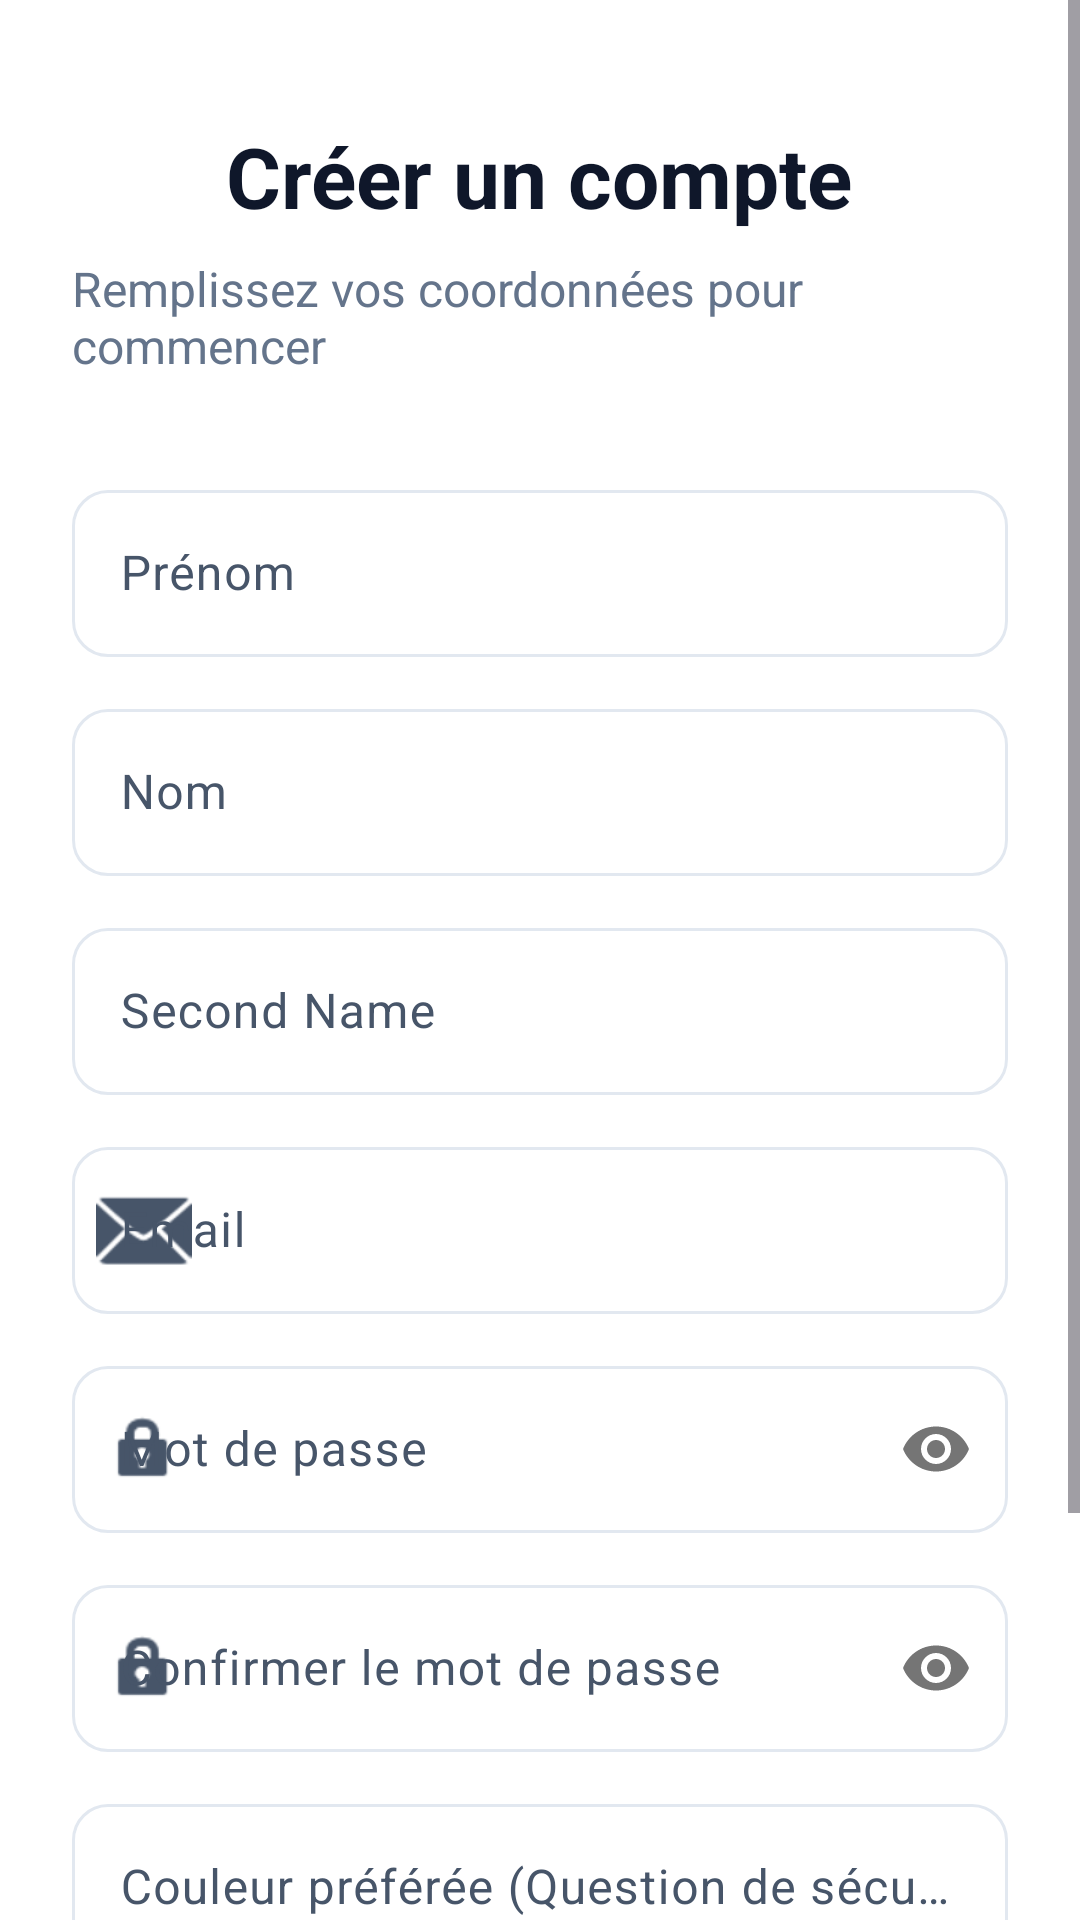

Here is an Android app screen rendered from its layout file. Give the layout XML and the strings, colors and styles it references.
<!-- AndroidManifest.xml: application theme Theme.VirtualStore -->
<!-- res/layout/activity_register.xml -->
<?xml version="1.0" encoding="utf-8"?>
<ScrollView xmlns:android="http://schemas.android.com/apk/res/android"
    xmlns:app="http://schemas.android.com/apk/res-auto"
    android:layout_width="match_parent"
    android:layout_height="match_parent"
    android:background="@color/background"
    android:fillViewport="true">

    <LinearLayout
        android:layout_width="match_parent"
        android:layout_height="wrap_content"
        android:gravity="center_horizontal"
        android:orientation="vertical"
        android:padding="24dp">

        <TextView
            android:layout_width="wrap_content"
            android:layout_height="wrap_content"
            android:layout_marginTop="16dp"
            android:layout_marginBottom="8dp"
            android:text="Créer un compte"
            android:textColor="@color/onBackground"
            android:textSize="28sp"
            android:textStyle="bold" />

        <TextView
            android:layout_width="wrap_content"
            android:layout_height="wrap_content"
            android:layout_marginBottom="32dp"
            android:text="Remplissez vos coordonnées pour commencer"
            android:textColor="@color/secondary"
            android:textSize="16sp" />

        <com.google.android.material.textfield.TextInputLayout
            style="@style/Widget.Material3.TextInputLayout.OutlinedBox"
            android:layout_width="match_parent"
            android:layout_height="wrap_content"
            android:layout_marginBottom="12dp"
            android:hint="Prénom"
            app:boxCornerRadiusBottomEnd="12dp"
            app:boxCornerRadiusBottomStart="12dp"
            app:boxCornerRadiusTopEnd="12dp"
            app:boxCornerRadiusTopStart="12dp">

            <com.google.android.material.textfield.TextInputEditText
                android:id="@+id/firstNameInput"
                android:layout_width="match_parent"
                android:layout_height="wrap_content"
                android:inputType="textPersonName" />
        </com.google.android.material.textfield.TextInputLayout>

        <com.google.android.material.textfield.TextInputLayout
            style="@style/Widget.Material3.TextInputLayout.OutlinedBox"
            android:layout_width="match_parent"
            android:layout_height="wrap_content"
            android:layout_marginBottom="12dp"
            android:hint="Nom"
            app:boxCornerRadiusBottomEnd="12dp"
            app:boxCornerRadiusBottomStart="12dp"
            app:boxCornerRadiusTopEnd="12dp"
            app:boxCornerRadiusTopStart="12dp">

            <com.google.android.material.textfield.TextInputEditText
                android:id="@+id/lastNameInput"
                android:layout_width="match_parent"
                android:layout_height="wrap_content"
                android:inputType="textPersonName" />
        </com.google.android.material.textfield.TextInputLayout>

        <com.google.android.material.textfield.TextInputLayout
            style="@style/Widget.Material3.TextInputLayout.OutlinedBox"
            android:layout_width="match_parent"
            android:layout_height="wrap_content"
            android:layout_marginBottom="12dp"
            android:hint="Second Name"
            app:boxCornerRadiusBottomEnd="12dp"
            app:boxCornerRadiusBottomStart="12dp"
            app:boxCornerRadiusTopEnd="12dp"
            app:boxCornerRadiusTopStart="12dp">

            <com.google.android.material.textfield.TextInputEditText
                android:id="@+id/secondNameInput"
                android:layout_width="match_parent"
                android:layout_height="wrap_content"
                android:inputType="textPersonName" />
        </com.google.android.material.textfield.TextInputLayout>



        <com.google.android.material.textfield.TextInputLayout
            style="@style/Widget.Material3.TextInputLayout.OutlinedBox"
            android:layout_width="match_parent"
            android:layout_height="wrap_content"
            android:layout_marginBottom="12dp"
            android:hint="Email"
            app:boxCornerRadiusBottomEnd="12dp"
            app:boxCornerRadiusBottomStart="12dp"
            app:boxCornerRadiusTopEnd="12dp"
            app:boxCornerRadiusTopStart="12dp"
            app:startIconDrawable="@android:drawable/ic_dialog_email">

            <com.google.android.material.textfield.TextInputEditText
                android:id="@+id/emailInput"
                android:layout_width="match_parent"
                android:layout_height="wrap_content"
                android:inputType="textEmailAddress" />
        </com.google.android.material.textfield.TextInputLayout>

        <com.google.android.material.textfield.TextInputLayout
            style="@style/Widget.Material3.TextInputLayout.OutlinedBox"
            android:layout_width="match_parent"
            android:layout_height="wrap_content"
            android:layout_marginBottom="12dp"
            android:hint="Mot de passe"
            app:boxCornerRadiusBottomEnd="12dp"
            app:boxCornerRadiusBottomStart="12dp"
            app:boxCornerRadiusTopEnd="12dp"
            app:boxCornerRadiusTopStart="12dp"
            app:passwordToggleEnabled="true"
            app:startIconDrawable="@android:drawable/ic_lock_idle_lock">

            <com.google.android.material.textfield.TextInputEditText
                android:id="@+id/passwordInput"
                android:layout_width="match_parent"
                android:layout_height="wrap_content"
                android:inputType="textPassword" />
        </com.google.android.material.textfield.TextInputLayout>

        <com.google.android.material.textfield.TextInputLayout
            style="@style/Widget.Material3.TextInputLayout.OutlinedBox"
            android:layout_width="match_parent"
            android:layout_height="wrap_content"
            android:layout_marginBottom="12dp"
            android:hint="Confirmer le mot de passe"
            app:boxCornerRadiusBottomEnd="12dp"
            app:boxCornerRadiusBottomStart="12dp"
            app:boxCornerRadiusTopEnd="12dp"
            app:boxCornerRadiusTopStart="12dp"
            app:passwordToggleEnabled="true"
            app:startIconDrawable="@android:drawable/ic_lock_idle_lock">

            <com.google.android.material.textfield.TextInputEditText
                android:id="@+id/confirmPasswordInput"
                android:layout_width="match_parent"
                android:layout_height="wrap_content"
                android:inputType="textPassword" />
        </com.google.android.material.textfield.TextInputLayout>

        <com.google.android.material.textfield.TextInputLayout
            style="@style/Widget.Material3.TextInputLayout.OutlinedBox"
            android:layout_width="match_parent"
            android:layout_height="wrap_content"
            android:layout_marginBottom="24dp"
            android:hint="Couleur préférée (Question de sécurité)"
            app:boxCornerRadiusBottomEnd="12dp"
            app:boxCornerRadiusBottomStart="12dp"
            app:boxCornerRadiusTopEnd="12dp"
            app:boxCornerRadiusTopStart="12dp">

            <com.google.android.material.textfield.TextInputEditText
                android:id="@+id/favoriteColorInput"
                android:layout_width="match_parent"
                android:layout_height="wrap_content"
                android:inputType="text" />
        </com.google.android.material.textfield.TextInputLayout>

        <Button
            android:id="@+id/registerButton"
            style="@style/Widget.Material3.Button"
            android:layout_width="match_parent"
            android:layout_height="56dp"
            android:layout_marginBottom="16dp"
            android:text="Créer un compte"
            android:textSize="16sp"
            app:cornerRadius="12dp" />

        <LinearLayout
            android:layout_width="wrap_content"
            android:layout_height="wrap_content"
            android:orientation="horizontal"
            android:layout_marginBottom="16dp">

            <TextView
                android:layout_width="wrap_content"
                android:layout_height="wrap_content"
                android:text="Vous avez déjà un compte ? "
                android:textColor="@color/onSurfaceVariant" />

            <TextView
                android:id="@+id/loginLink"
                android:layout_width="wrap_content"
                android:layout_height="wrap_content"
                android:text="Se connecter"
                android:textColor="@color/primary"
                android:textStyle="bold" />
        </LinearLayout>

    </LinearLayout>
</ScrollView>
<!-- resources referenced by this layout -->
<resources>
  <color name="background">#FFFFFF</color>
  <color name="onBackground">#0F172A</color>
  <color name="onSurfaceVariant">#475569</color>
  <color name="primary">#2563EB</color>
  <color name="secondary">#64748B</color>
  <style name="Theme.VirtualStore" parent="Base.Theme.VirtualStore" />
  <style name="Base.Theme.VirtualStore" parent="Theme.Material3.DayNight.NoActionBar">
          
          <item name="colorPrimary">@color/primary</item>
          <item name="colorOnPrimary">@color/onPrimary</item>
          <item name="colorPrimaryContainer">@color/primaryContainer</item>
          <item name="colorOnPrimaryContainer">@color/onPrimaryContainer</item>
  
          
          <item name="colorSecondary">@color/secondary</item>
          <item name="colorOnSecondary">@color/onSecondary</item>
          <item name="colorSecondaryContainer">@color/secondaryContainer</item>
          <item name="colorOnSecondaryContainer">@color/onSecondaryContainer</item>
  
          
          <item name="android:windowBackground">@color/background</item>
          <item name="colorSurface">@color/surface</item>
          <item name="colorOnSurface">@color/onSurface</item>
          <item name="colorSurfaceVariant">@color/surfaceVariant</item>
          <item name="colorOnSurfaceVariant">@color/onSurfaceVariant</item>
  
          
          <item name="colorOutline">@color/outline</item>
          <item name="colorError">@color/error</item>
          <item name="colorOnError">@color/onError</item>
  
          
          <item name="shapeAppearanceSmallComponent">@style/ShapeAppearance.VirtualStore.Small</item>
          <item name="shapeAppearanceMediumComponent">@style/ShapeAppearance.VirtualStore.Medium</item>
          <item name="shapeAppearanceLargeComponent">@style/ShapeAppearance.VirtualStore.Large</item>
      </style>
  <color name="onPrimary">#FFFFFF</color>
  <color name="primaryContainer">#DBEAFE</color>
  <color name="onPrimaryContainer">#1E40AF</color>
  <color name="onSecondary">#FFFFFF</color>
  <color name="secondaryContainer">#F1F5F9</color>
  <color name="onSecondaryContainer">#1E293B</color>
  <color name="surface">#FFFFFF</color>
  <color name="onSurface">#0F172A</color>
  <color name="surfaceVariant">#F8FAFC</color>
  <color name="outline">#E2E8F0</color>
  <color name="error">#EF4444</color>
  <color name="onError">#FFFFFF</color>
  <style name="ShapeAppearance.VirtualStore.Small" parent="ShapeAppearance.Material3.SmallComponent">
          <item name="cornerSize">8dp</item>
      </style>
  <style name="ShapeAppearance.VirtualStore.Medium" parent="ShapeAppearance.Material3.MediumComponent">
          <item name="cornerSize">12dp</item>
      </style>
  <style name="ShapeAppearance.VirtualStore.Large" parent="ShapeAppearance.Material3.LargeComponent">
          <item name="cornerSize">16dp</item>
      </style>
</resources>
